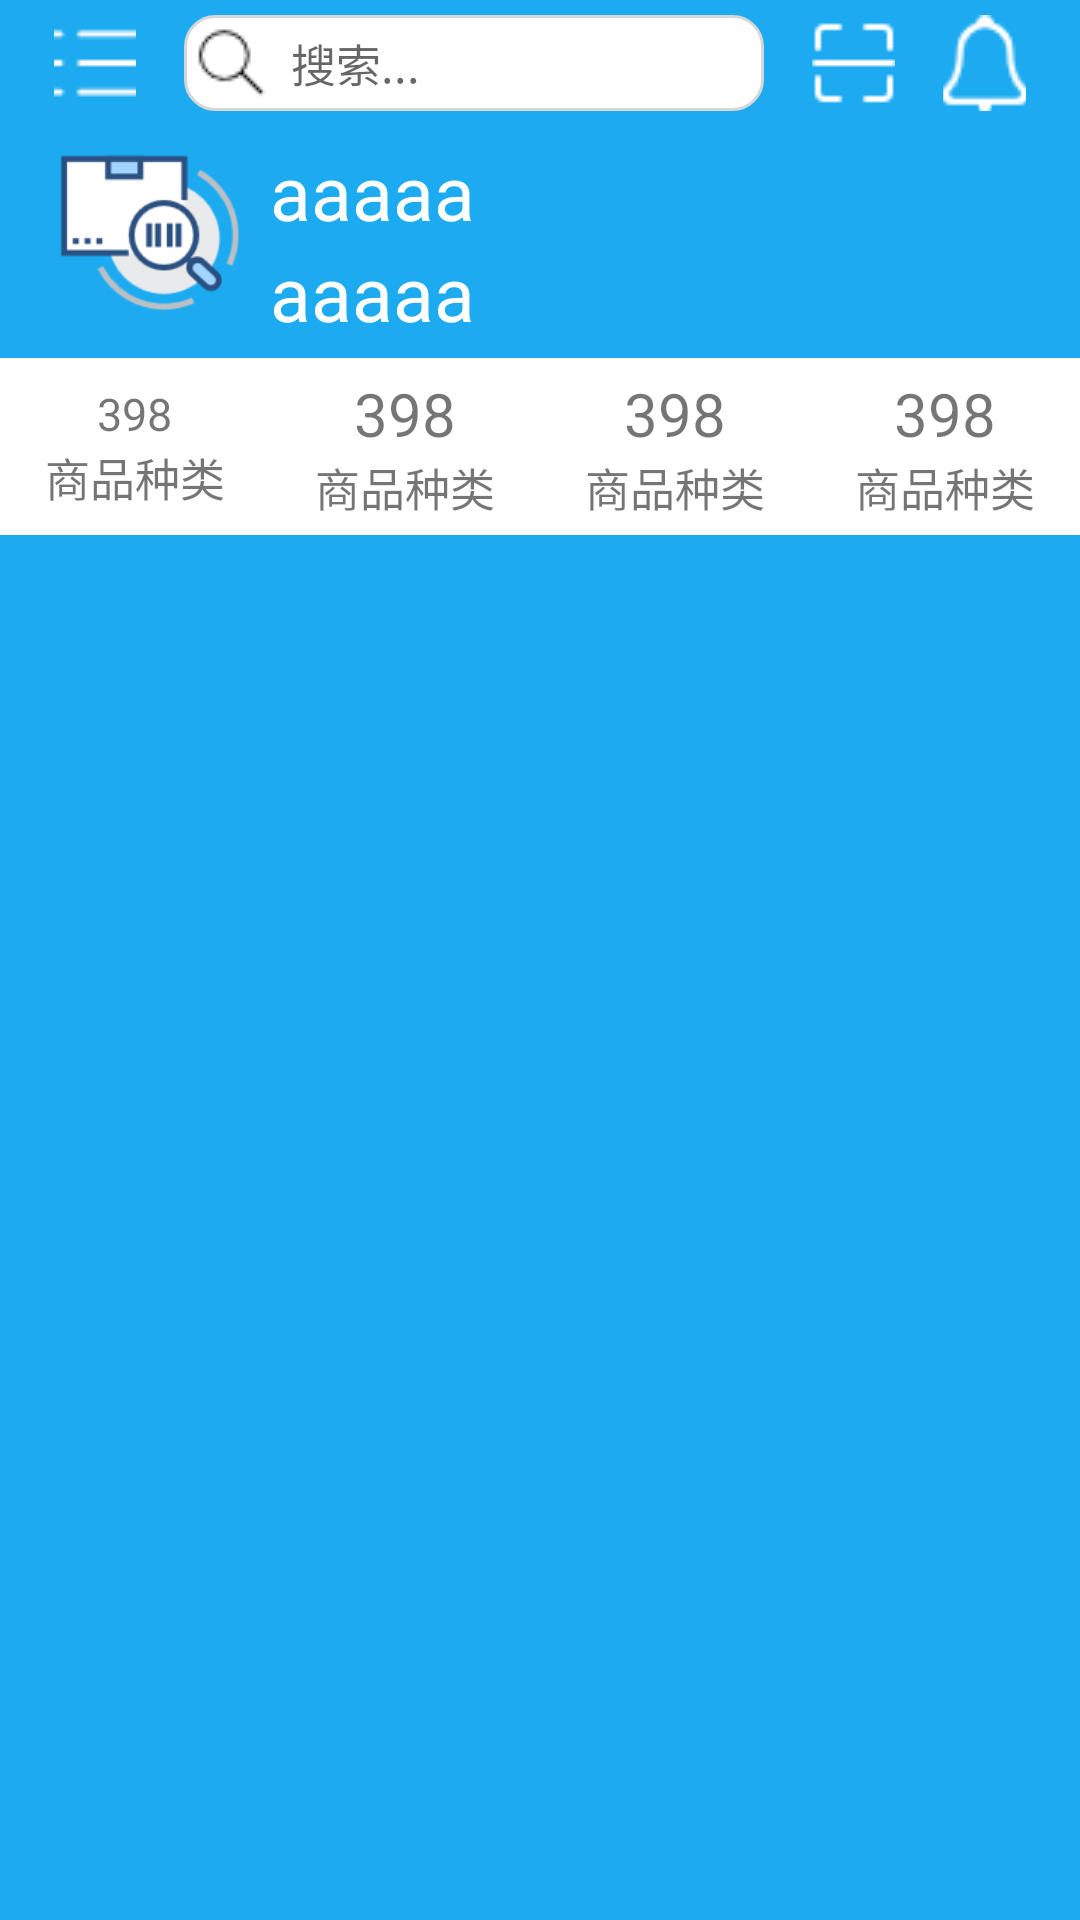

Produce the Android XML layout that renders to this screen, including the resource entries it uses.
<!-- AndroidManifest.xml: application theme Theme.AppCompat.Light.NoActionBar -->
<!-- res/layout/include_top_layout.xml -->
<?xml version="1.0" encoding="utf-8"?>
<LinearLayout xmlns:android="http://schemas.android.com/apk/res/android"
    android:orientation="vertical" android:layout_width="match_parent"
    android:layout_height="match_parent"
    android:background="@color/colorPrimary"
    >

    <LinearLayout
        android:layout_width="match_parent"
        android:layout_height="wrap_content"
        android:orientation="horizontal"
        android:layout_marginTop="@dimen/dp_5"
        android:layout_marginLeft="@dimen/dp_10"
        android:layout_marginRight="@dimen/dp_10"
        android:layout_marginBottom="@dimen/dp_5"
        android:focusable="true"
        android:focusableInTouchMode="true"
        >

        <ImageButton
            android:layout_width="0dp"
            android:layout_height="wrap_content"
            android:layout_weight="1"
            android:layout_marginLeft="@dimen/dp_8"
            android:layout_marginRight="@dimen/dp_8"
            android:background="@color/colorPrimary"
            android:src="@mipmap/all"
            />

        <EditText
            android:layout_width="0dp"
            android:layout_height="wrap_content"
            android:layout_weight="7"
            android:layout_marginLeft="@dimen/dp_8"
            android:layout_marginRight="@dimen/dp_8"
            android:drawableLeft="@mipmap/search"
            android:background="@drawable/edit_text"
            android:hint="@string/edit_search"
            android:textCursorDrawable="@null"
            android:textSize="@dimen/sp_15"
            android:imeOptions="actionSearch"
            android:maxLines="1"
            android:clickable="true"
            />

        <ImageButton
            android:layout_width="0dp"
            android:layout_height="wrap_content"
            android:layout_weight="1"
            android:layout_marginLeft="@dimen/dp_8"
            android:layout_marginRight="@dimen/dp_8"
            android:background="@color/colorPrimary"
            android:src="@mipmap/sweep"
            />

        <ImageButton
            android:layout_width="0dp"
            android:layout_height="wrap_content"
            android:layout_weight="1"
            android:layout_marginLeft="@dimen/dp_8"
            android:layout_marginRight="@dimen/dp_8"
            android:background="@color/colorPrimary"
            android:src="@mipmap/remind"
            />
    </LinearLayout>

    <LinearLayout
        android:layout_width="match_parent"
        android:layout_height="wrap_content"
        android:layout_marginTop="@dimen/dp_5"
        android:layout_marginBottom="@dimen/dp_5"
        android:paddingLeft="@dimen/dp_20"
        android:paddingRight="@dimen/dp_20"
        >

        <ImageView
            android:layout_width="60dp"
            android:layout_height="60dp"
            android:src="@mipmap/code"/>

        <LinearLayout
            android:layout_width="wrap_content"
            android:layout_height="wrap_content"
            android:orientation="vertical"
            android:paddingLeft="@dimen/dp_10">

            <TextView
                android:layout_width="wrap_content"
                android:layout_height="wrap_content"
                android:text="aaaaa "
                android:textSize="@dimen/sp_25"
                android:textColor="@color/colorWhite"/>

            <TextView
                android:layout_width="wrap_content"
                android:layout_height="wrap_content"
                android:text="aaaaa "
                android:textSize="@dimen/sp_25"
                android:textColor="@color/colorWhite"/>
        </LinearLayout>
    </LinearLayout>

    <LinearLayout
        android:layout_width="match_parent"
        android:layout_height="wrap_content"
        android:orientation="horizontal"
        android:paddingTop="@dimen/dp_5"
        android:paddingBottom="@dimen/dp_5"
        android:background="@color/colorWhite"
        >

        <LinearLayout
            android:layout_width="0dp"
            android:layout_height="match_parent"
            android:layout_weight="1"
            android:orientation="vertical"
            android:gravity="center">

            <TextView
                android:layout_width="wrap_content"
                android:layout_height="wrap_content"
                android:text="398"
                android:textSize="@dimen/sp_15"
                />
            <TextView
                android:layout_width="wrap_content"
                android:layout_height="wrap_content"
                android:text="商品种类"
                android:textSize="@dimen/sp_15"/>

        </LinearLayout>

        <LinearLayout
            android:layout_width="0dp"
            android:layout_height="match_parent"
            android:layout_weight="1"
            android:orientation="vertical"
            android:gravity="center">

            <TextView
                android:layout_width="wrap_content"
                android:layout_height="wrap_content"
                android:text="398"
                android:textSize="@dimen/sp_20"/>
            <TextView
                android:layout_width="wrap_content"
                android:layout_height="wrap_content"
                android:text="商品种类"
                android:textSize="@dimen/sp_15"/>

        </LinearLayout>

        <LinearLayout
            android:layout_width="0dp"
            android:layout_height="match_parent"
            android:layout_weight="1"
            android:orientation="vertical"
            android:gravity="center">
            <TextView
                android:layout_width="wrap_content"
                android:layout_height="wrap_content"
                android:text="398"
                android:textSize="@dimen/sp_20"/>
            <TextView
                android:layout_width="wrap_content"
                android:layout_height="wrap_content"
                android:text="商品种类"
                android:textSize="@dimen/sp_15"/>

        </LinearLayout>

        <LinearLayout
            android:layout_width="0dp"
            android:layout_height="match_parent"
            android:layout_weight="1"
            android:orientation="vertical"
            android:gravity="center">

            <TextView
                android:layout_width="wrap_content"
                android:layout_height="wrap_content"
                android:text="398"
                android:textSize="@dimen/sp_20"/>
            <TextView
                android:layout_width="wrap_content"
                android:layout_height="wrap_content"
                android:text="商品种类"
                android:textSize="@dimen/sp_15"/>

        </LinearLayout>
    </LinearLayout>

</LinearLayout>
<!-- resources referenced by this layout -->
<resources>
  <color name="colorPrimary">#1CABF1</color>
  <color name="colorWhite">#FFFFFF</color>
  <dimen name="dp_10">10dp</dimen>
  <dimen name="dp_20">20dp</dimen>
  <dimen name="dp_5">5dp</dimen>
  <dimen name="dp_8">8dp</dimen>
  <dimen name="sp_15">15sp</dimen>
  <dimen name="sp_20">20sp</dimen>
  <dimen name="sp_25">25sp</dimen>
  <!-- drawable edit_text (drawable) -->
  <shape xmlns:android="http://schemas.android.com/apk/res/android"
      android:shape="rectangle">
      
      <corners android:radius="10dp" />
      
      <stroke
          android:width="1dp"
          android:color="#d6d6d6" />
      <solid
          android:color="@color/colorWhite">
      </solid>
  </shape>
  <!-- mipmap all: png bitmap (mipmap-mdpi, 259 bytes) -->
  <!-- mipmap code: png bitmap (mipmap-hdpi, 5007 bytes) -->
  <!-- mipmap remind: png bitmap (mipmap-mdpi, 567 bytes) -->
  <!-- mipmap search: png bitmap (mipmap-mdpi, 347 bytes) -->
  <!-- mipmap sweep: png bitmap (mipmap-mdpi, 197 bytes) -->
  <string name="edit_search">\u0020搜索...</string>
</resources>
